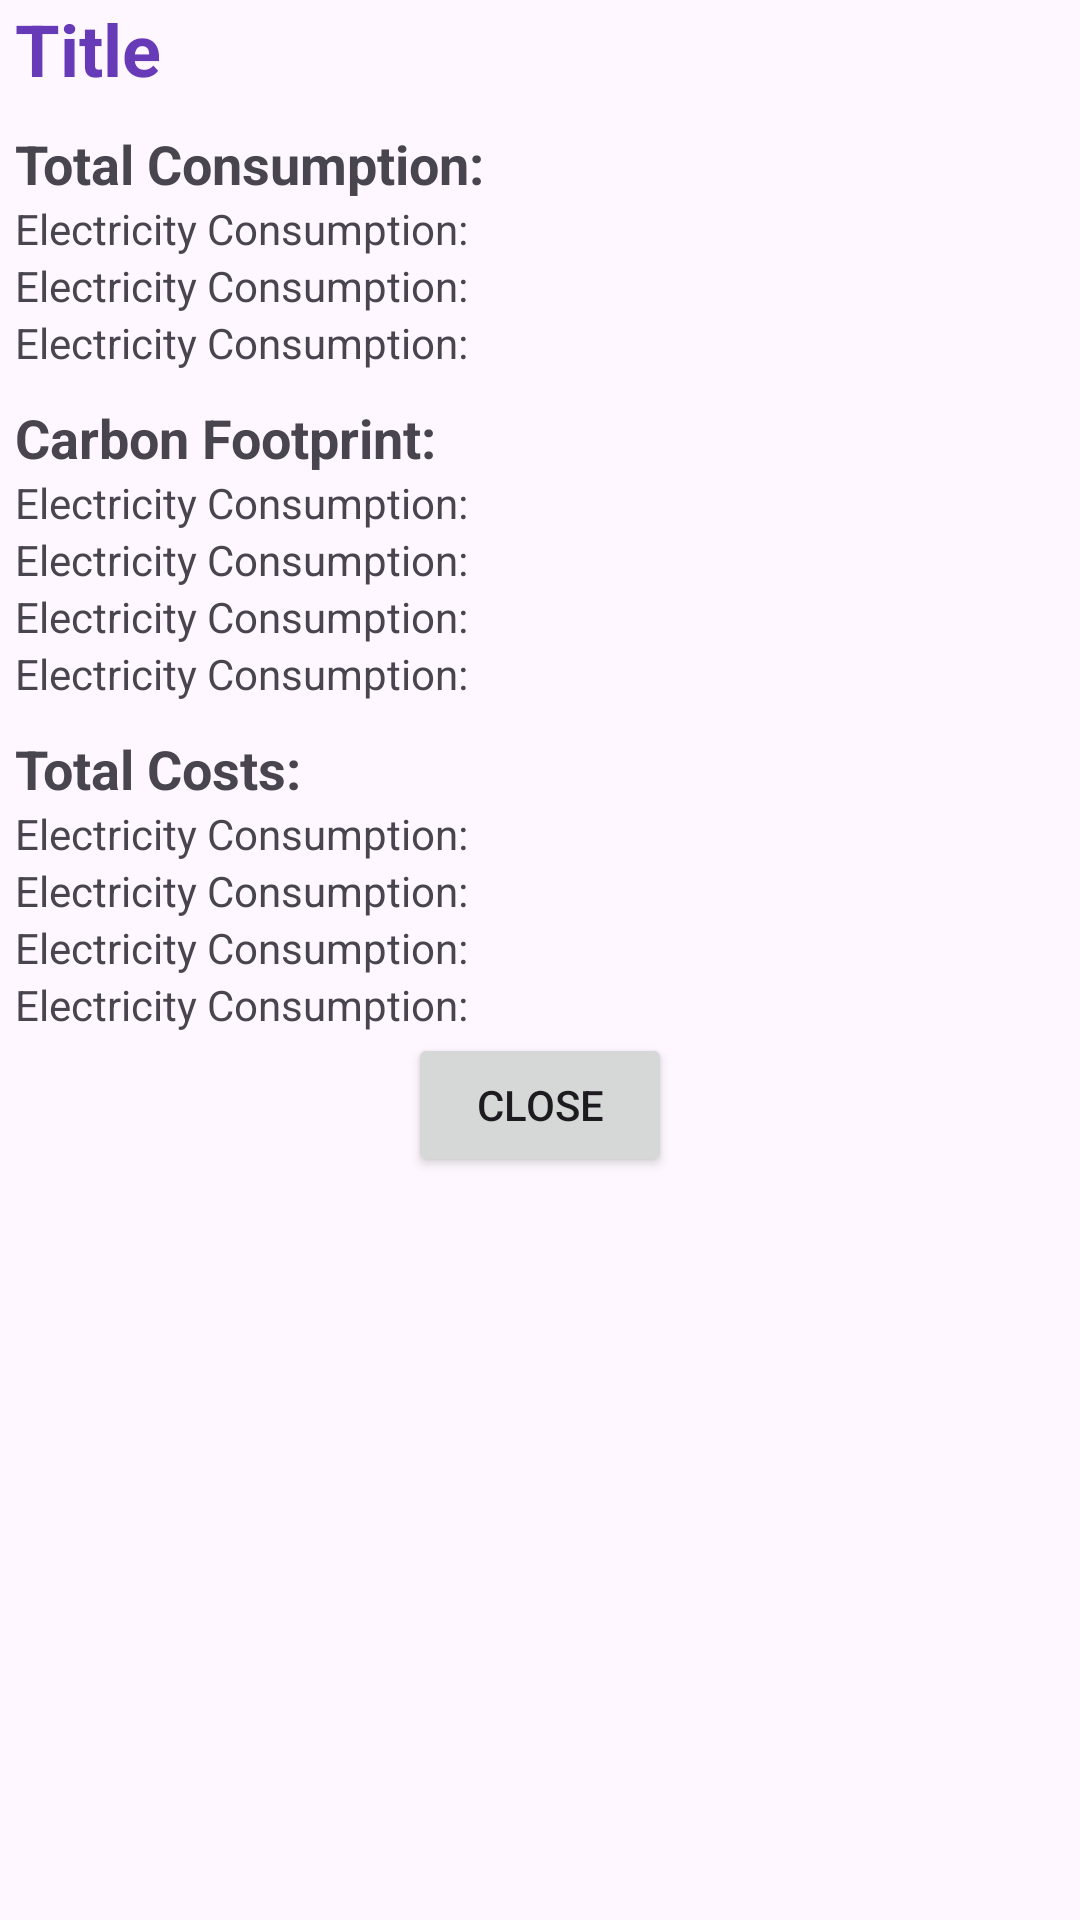

Layout XML and referenced resources for this Android screen:
<!-- AndroidManifest.xml: application theme Theme.FinalAttempt -->
<!-- res/layout/building_modal.xml -->
<?xml version="1.0" encoding="utf-8"?>
<LinearLayout
    android:layout_width="match_parent"
    android:layout_height="match_parent"
    xmlns:android="http://schemas.android.com/apk/res/android"
    android:orientation="vertical">


    <TextView
        android:id="@+id/buildingModalTitle"
        android:layout_width="match_parent"
        android:layout_height="wrap_content"
        android:layout_marginLeft="5sp"
        android:text="Title"
        android:textAppearance="@style/TextAppearance.AppCompat.Large"
        android:textColor="#673AB7"
        android:textSize="24sp"
        android:textStyle="bold" />

    <TextView
        android:layout_width="match_parent"
        android:layout_height="wrap_content"
        android:layout_marginLeft="5sp"
        android:layout_marginTop="10sp"
        android:text="Total Consumption:"
        android:textSize="18sp"
        android:textStyle="bold" />

    <TextView
        android:id="@+id/electricConsumptionTotal"
        android:layout_width="match_parent"
        android:layout_height="wrap_content"
        android:layout_marginLeft="5sp"
        android:text="@string/electricity_consumption" />

    <TextView
        android:id="@+id/heatConsumptionTotal"
        android:layout_width="match_parent"
        android:layout_height="wrap_content"
        android:layout_marginLeft="5sp"
        android:text="@string/electricity_consumption" />

    <TextView
        android:id="@+id/waterConsumptionTotal"
        android:layout_width="match_parent"
        android:layout_height="wrap_content"
        android:layout_marginLeft="5sp"
        android:text="@string/electricity_consumption" />

    <TextView
        android:layout_width="match_parent"
        android:layout_height="wrap_content"
        android:layout_marginLeft="5sp"
        android:layout_marginTop="10sp"
        android:text="Carbon Footprint:"
        android:textSize="18sp"
        android:textStyle="bold" />

    <TextView
        android:id="@+id/electricFootprint"
        android:layout_width="match_parent"
        android:layout_height="wrap_content"
        android:layout_marginLeft="5sp"
        android:text="@string/electricity_consumption" />

    <TextView
        android:id="@+id/heatFootprint"
        android:layout_width="match_parent"
        android:layout_height="wrap_content"
        android:layout_marginLeft="5sp"
        android:text="@string/electricity_consumption" />

    <TextView
        android:id="@+id/waterFootprint"
        android:layout_width="match_parent"
        android:layout_height="wrap_content"
        android:layout_marginLeft="5sp"
        android:text="@string/electricity_consumption" />

    <TextView
        android:id="@+id/totalFootprint"
        android:layout_width="match_parent"
        android:layout_height="wrap_content"
        android:layout_marginLeft="5sp"
        android:text="@string/electricity_consumption" />

    <TextView
        android:layout_width="match_parent"
        android:layout_height="wrap_content"
        android:layout_marginLeft="5sp"
        android:layout_marginTop="10sp"
        android:text="Total Costs:"
        android:textSize="18sp"
        android:textStyle="bold" />

    <TextView
        android:id="@+id/electricCost"
        android:layout_width="match_parent"
        android:layout_height="wrap_content"
        android:layout_marginLeft="5sp"
        android:text="@string/electricity_consumption" />

    <TextView
        android:id="@+id/heatCost"
        android:layout_width="match_parent"
        android:layout_height="wrap_content"
        android:layout_marginLeft="5sp"
        android:text="@string/electricity_consumption" />

    <TextView
        android:id="@+id/waterCost"
        android:layout_width="match_parent"
        android:layout_height="wrap_content"
        android:layout_marginLeft="5sp"
        android:text="@string/electricity_consumption" />

    <TextView
        android:id="@+id/totalCost"
        android:layout_width="match_parent"
        android:layout_height="wrap_content"
        android:text="@string/electricity_consumption"
        android:layout_marginLeft="5sp" />


    <Button
        android:id="@+id/closeBtn"
        android:layout_width="wrap_content"
        android:layout_height="wrap_content"
        android:text="@string/close"
        android:layout_gravity="center"/>

</LinearLayout>
<!-- resources referenced by this layout -->
<resources>
  <string name="close">Close</string>
  <string name="electricity_consumption">Electricity Consumption:</string>
  <style name="Theme.FinalAttempt" parent="Base.Theme.FinalAttempt" />
  <style name="Base.Theme.FinalAttempt" parent="Theme.Material3.DayNight.NoActionBar">
          
          
      </style>
</resources>
